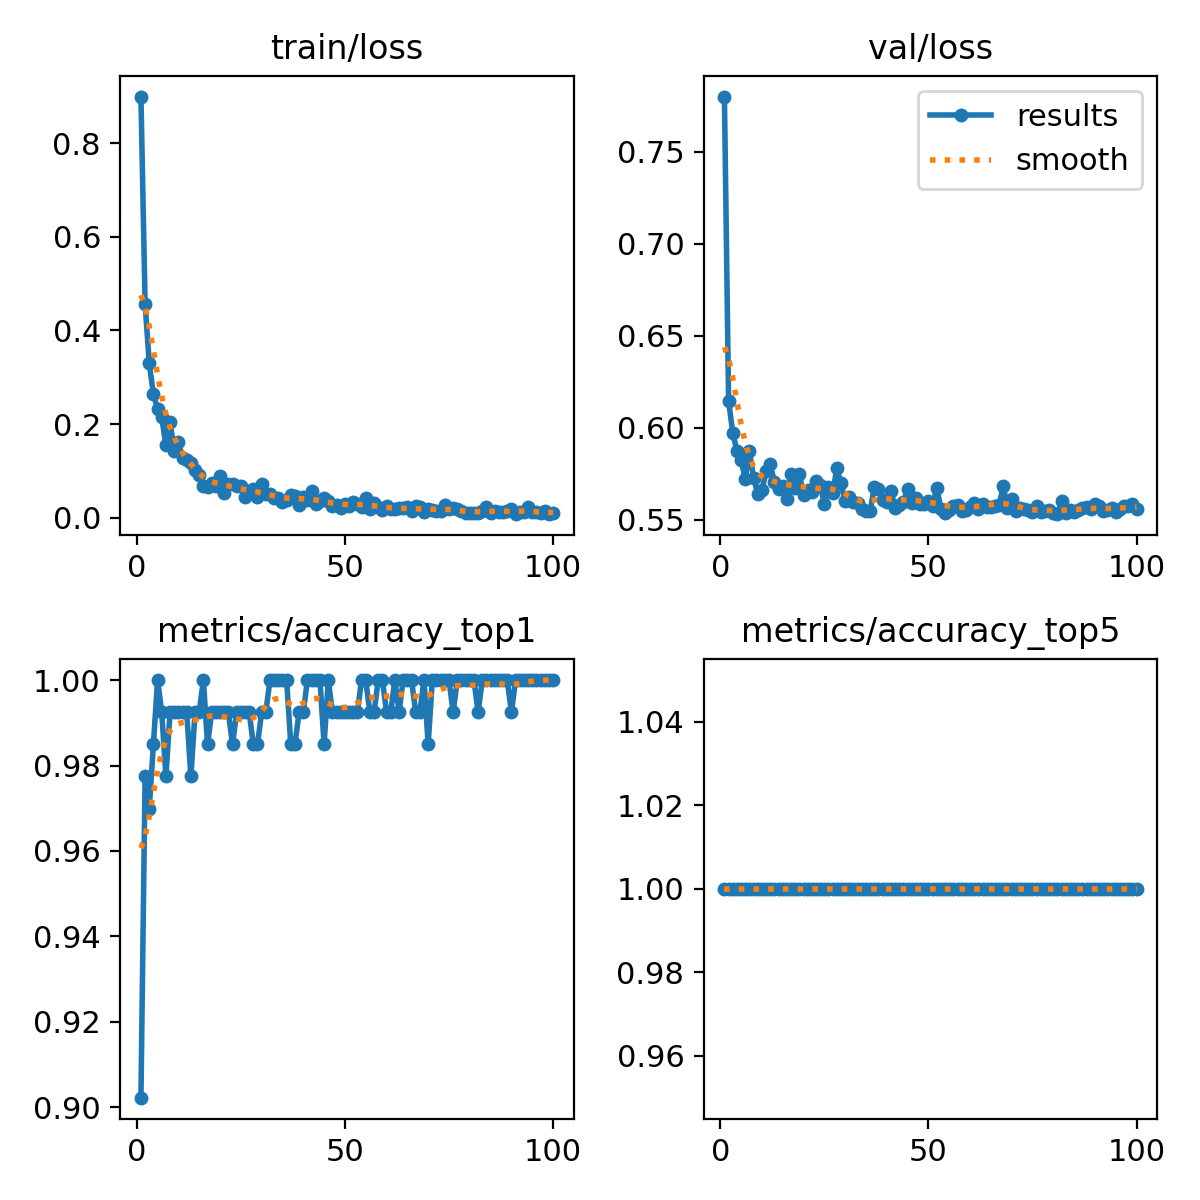

Values plotted in this chart, from the file beside it:
epoch, time, train/loss, metrics/accuracy_top1, metrics/accuracy_top5, val/loss, lr/pg0, lr/pg1, lr/pg2
1, 18.49, 0.8994, 0.9023, 1, 0.7799, 0.0002362, 0.0002362, 0.0002362
2, 29.93, 0.4568, 0.9774, 1, 0.6145, 0.0004695, 0.0004695, 0.0004695
3, 40.77, 0.3296, 0.9699, 1, 0.5972, 0.0006981, 0.0006981, 0.0006981
4, 53.2, 0.2638, 0.985, 1, 0.5874, 0.0006928, 0.0006928, 0.0006928
5, 68.63, 0.2326, 1, 1, 0.5823, 0.0006857, 0.0006857, 0.0006857
6, 83.93, 0.2141, 0.9925, 1, 0.5722, 0.0006787, 0.0006787, 0.0006787
7, 99.41, 0.1542, 0.9774, 1, 0.587, 0.0006716, 0.0006716, 0.0006716
8, 114.8, 0.2039, 0.9925, 1, 0.5727, 0.0006645, 0.0006645, 0.0006645
9, 130.7, 0.1423, 0.9925, 1, 0.5637, 0.0006575, 0.0006575, 0.0006575
10, 146, 0.1608, 0.9925, 1, 0.5659, 0.0006504, 0.0006504, 0.0006504
11, 161.3, 0.1269, 0.9925, 1, 0.5761, 0.0006433, 0.0006433, 0.0006433
12, 177.5, 0.1225, 0.9925, 1, 0.5799, 0.0006362, 0.0006362, 0.0006362
13, 192.7, 0.1168, 0.9774, 1, 0.5704, 0.0006292, 0.0006292, 0.0006292
14, 210.4, 0.1016, 0.9925, 1, 0.5666, 0.0006221, 0.0006221, 0.0006221
15, 226.2, 0.0911, 0.9925, 1, 0.5682, 0.000615, 0.000615, 0.000615
16, 242.6, 0.06747, 1, 1, 0.5609, 0.000608, 0.000608, 0.000608
17, 258.9, 0.06587, 0.985, 1, 0.5748, 0.0006009, 0.0006009, 0.0006009
18, 275.6, 0.074, 0.9925, 1, 0.5672, 0.0005938, 0.0005938, 0.0005938
19, 292.5, 0.06775, 0.9925, 1, 0.5748, 0.0005868, 0.0005868, 0.0005868
20, 308.8, 0.08976, 0.9925, 1, 0.5635, 0.0005797, 0.0005797, 0.0005797
21, 326.4, 0.05375, 0.9925, 1, 0.566, 0.0005726, 0.0005726, 0.0005726
22, 342.5, 0.07115, 0.9925, 1, 0.5648, 0.0005656, 0.0005656, 0.0005656
23, 358.6, 0.07112, 0.985, 1, 0.571, 0.0005585, 0.0005585, 0.0005585
24, 375.4, 0.06862, 0.9925, 1, 0.5688, 0.0005514, 0.0005514, 0.0005514
25, 392.9, 0.06696, 0.9925, 1, 0.5586, 0.0005444, 0.0005444, 0.0005444
26, 408.7, 0.04361, 0.9925, 1, 0.5678, 0.0005373, 0.0005373, 0.0005373
27, 425.7, 0.05688, 0.9925, 1, 0.5643, 0.0005302, 0.0005302, 0.0005302
28, 442.9, 0.06131, 0.985, 1, 0.5778, 0.0005231, 0.0005231, 0.0005231
29, 458.7, 0.04426, 0.985, 1, 0.5698, 0.0005161, 0.0005161, 0.0005161
30, 476.6, 0.07092, 0.9925, 1, 0.5601, 0.000509, 0.000509, 0.000509
31, 493.5, 0.05117, 0.9925, 1, 0.5622, 0.0005019, 0.0005019, 0.0005019
32, 510.7, 0.05072, 1, 1, 0.5597, 0.0004949, 0.0004949, 0.0004949
33, 529, 0.04179, 1, 1, 0.559, 0.0004878, 0.0004878, 0.0004878
34, 545.3, 0.04165, 1, 1, 0.5558, 0.0004807, 0.0004807, 0.0004807
35, 561.6, 0.03443, 1, 1, 0.5548, 0.0004737, 0.0004737, 0.0004737
36, 578.6, 0.03838, 1, 1, 0.5547, 0.0004666, 0.0004666, 0.0004666
37, 596.4, 0.04772, 0.985, 1, 0.5676, 0.0004595, 0.0004595, 0.0004595
38, 613, 0.04657, 0.985, 1, 0.5668, 0.0004525, 0.0004525, 0.0004525
39, 630.8, 0.02753, 0.9925, 1, 0.5609, 0.0004454, 0.0004454, 0.0004454
40, 648.7, 0.04312, 0.9925, 1, 0.5596, 0.0004383, 0.0004383, 0.0004383
41, 666, 0.03855, 1, 1, 0.5653, 0.0004313, 0.0004313, 0.0004313
42, 682.1, 0.0562, 1, 1, 0.5565, 0.0004242, 0.0004242, 0.0004242
43, 699.7, 0.02968, 1, 1, 0.558, 0.0004171, 0.0004171, 0.0004171
44, 717.7, 0.03583, 1, 1, 0.5594, 0.0004101, 0.0004101, 0.0004101
45, 735.4, 0.0429, 0.985, 1, 0.5667, 0.000403, 0.000403, 0.000403
46, 755, 0.03567, 1, 1, 0.5592, 0.0003959, 0.0003959, 0.0003959
47, 773.5, 0.02401, 0.9925, 1, 0.5618, 0.0003888, 0.0003888, 0.0003888
48, 793.2, 0.02618, 0.9925, 1, 0.5584, 0.0003818, 0.0003818, 0.0003818
49, 810.8, 0.02058, 0.9925, 1, 0.5586, 0.0003747, 0.0003747, 0.0003747
50, 831.9, 0.02914, 0.9925, 1, 0.5602, 0.0003676, 0.0003676, 0.0003676
51, 850.8, 0.02528, 0.9925, 1, 0.5574, 0.0003606, 0.0003606, 0.0003606
52, 870.5, 0.03392, 0.9925, 1, 0.5673, 0.0003535, 0.0003535, 0.0003535
53, 888.2, 0.02879, 0.9925, 1, 0.5559, 0.0003464, 0.0003464, 0.0003464
54, 909.2, 0.02178, 1, 1, 0.5534, 0.0003394, 0.0003394, 0.0003394
55, 927.9, 0.04164, 1, 1, 0.5553, 0.0003323, 0.0003323, 0.0003323
56, 946.1, 0.01899, 0.9925, 1, 0.5576, 0.0003252, 0.0003252, 0.0003252
57, 964.3, 0.03205, 0.9925, 1, 0.5581, 0.0003182, 0.0003182, 0.0003182
58, 981.1, 0.02332, 1, 1, 0.5548, 0.0003111, 0.0003111, 0.0003111
59, 1001, 0.01726, 1, 1, 0.5551, 0.000304, 0.000304, 0.000304
60, 1019, 0.02436, 0.9925, 1, 0.5569, 0.000297, 0.000297, 0.000297
... 40 more rows
